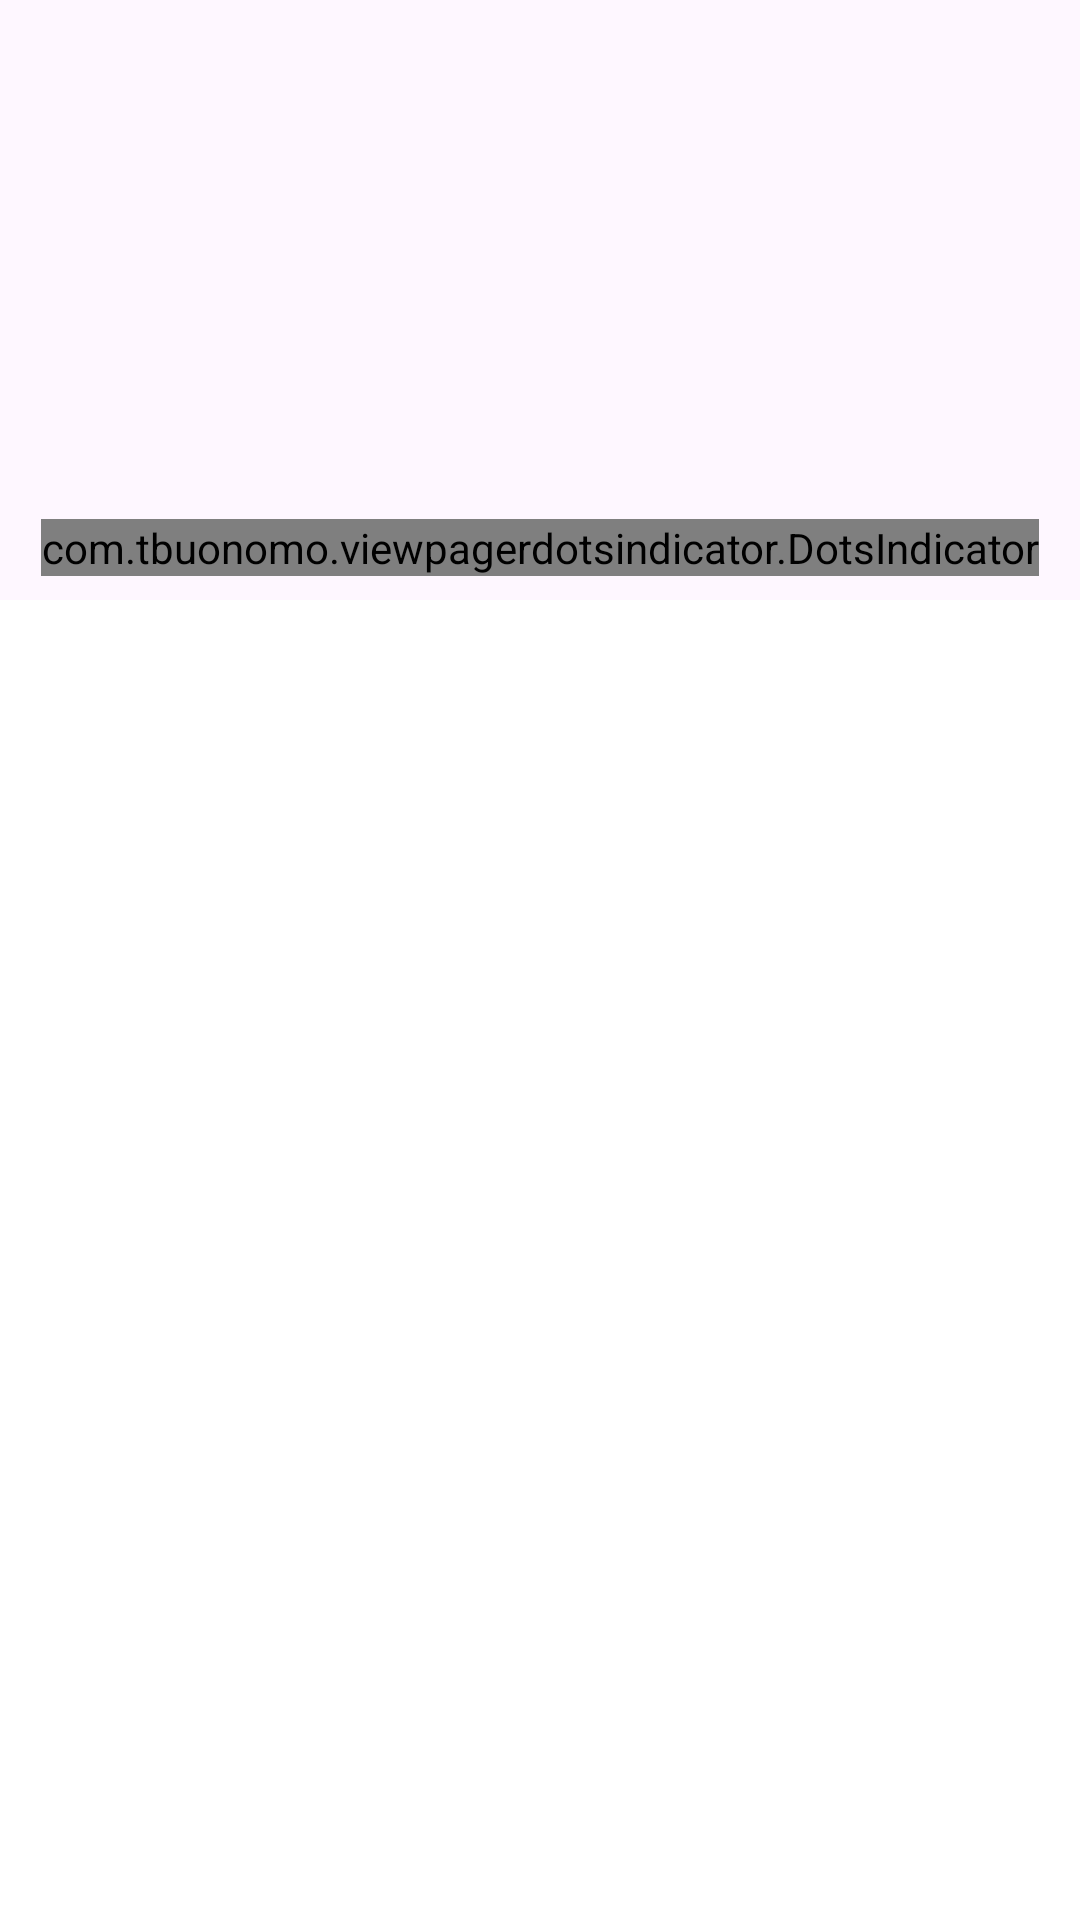

Write the Android layout XML for this screen, with the resource values it uses.
<!-- AndroidManifest.xml: application theme Theme.ProductListDemo -->
<!-- res/layout/fragment_product_list.xml -->
<?xml version="1.0" encoding="utf-8"?>
<androidx.constraintlayout.widget.ConstraintLayout xmlns:android="http://schemas.android.com/apk/res/android"
    xmlns:app="http://schemas.android.com/apk/res-auto"
    xmlns:tools="http://schemas.android.com/tools"
    android:name="com.anil.productlistdemo.ProductListFragment"
    android:layout_width="match_parent"
    android:layout_height="match_parent">

    <androidx.viewpager2.widget.ViewPager2
        android:id="@+id/pager"
        android:layout_width="match_parent"
        android:layout_height="200dp"
        app:layout_constraintTop_toTopOf="parent"
        />

    <com.tbuonomo.viewpagerdotsindicator.DotsIndicator
        android:id="@+id/indicator"
        android:layout_width="wrap_content"
        android:layout_height="wrap_content"
        app:dotsColor="@color/white"
        app:dotsCornerRadius="4dp"
        app:dotsSize="8dp"
        app:dotsSpacing="4dp"
        app:dotsWidthFactor="4"
        app:selectedDotColor="@color/design_default_color_primary"
        app:progressMode="false"
        android:layout_marginBottom="8dp"
        android:layout_gravity="center|bottom"
        app:layout_constraintBottom_toBottomOf="@id/pager"
        app:layout_constraintStart_toStartOf="@id/pager"
        app:layout_constraintEnd_toEndOf="@id/pager"
        />

    <androidx.recyclerview.widget.RecyclerView
        android:id="@+id/list"
        android:layout_width="match_parent"
        android:layout_height="0dp"
        app:layoutManager="androidx.recyclerview.widget.GridLayoutManager"
        app:spanCount="2"
        tools:context=".productList.ProductListFragment"
        tools:listitem="@layout/item_product"
        app:layout_constraintTop_toBottomOf="@id/pager"
        app:layout_constraintBottom_toBottomOf="parent"
        android:paddingHorizontal="16dp"
        android:background="@color/white"
        />
</androidx.constraintlayout.widget.ConstraintLayout>
<!-- res/layout/item_product.xml (included above) -->
<?xml version="1.0" encoding="utf-8"?>
<LinearLayout xmlns:android="http://schemas.android.com/apk/res/android"
    xmlns:tools="http://schemas.android.com/tools"
    android:layout_width="wrap_content"
    android:layout_height="wrap_content"
    android:paddingTop="16dp"
    android:orientation="vertical">

    <ImageView
        android:id="@+id/image"
        tools:src="@drawable/test_3"
        android:layout_width="wrap_content"
        android:layout_height="150dp"
        android:layout_gravity="center"
        android:paddingHorizontal="16dp"
        />

    <TextView
        android:id="@+id/title"
        android:layout_width="wrap_content"
        android:layout_height="wrap_content"
        android:layout_marginHorizontal="8dp"
        android:layout_marginTop="8dp"
        android:maxLines="2"
        android:ellipsize="end"
        tools:text="Fjallraven - Foldsack No. 1 Backpack, Fits 15 Laptops"
        android:textAppearance="?attr/textAppearanceBodySmall" />

    <TextView
        android:id="@+id/category"
        android:layout_width="wrap_content"
        android:layout_height="wrap_content"
        android:layout_marginHorizontal="8dp"
        android:layout_marginTop="8dp"
        tools:text="Category"
        android:textAppearance="?attr/textAppearanceOverline"
        android:textColor="@color/textBlue"/>

    <TextView
        android:id="@+id/price"
        android:layout_width="wrap_content"
        android:layout_height="wrap_content"
        android:layout_marginTop="8dp"
        android:layout_marginHorizontal="8dp"
        tools:text="129.10 $"
        android:textAppearance="?attr/textAppearanceBody1" />

</LinearLayout>
<!-- resources referenced by this layout -->
<resources>
  <color name="textBlue">#2e86c1</color>
  <color name="white">#FFFFFFFF</color>
  <style name="Theme.ProductListDemo" parent="Base.Theme.ProductListDemo" />
  <style name="Base.Theme.ProductListDemo" parent="Theme.Material3.DayNight.NoActionBar">
          
          
      </style>
</resources>
